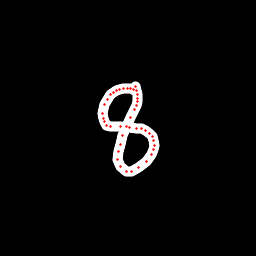

Values plotted in this chart, from the file beside it:
x, y, hover, eod
135.7, 91.42, 0.0, 0.0
133.3, 89.86, 0.0, 0.0
130.4, 88.77, 0.0, 0.0
127.7, 88.43, 0.0, 0.0
123.7, 88.15, 0.0, 0.0
120, 89.4, 0.0, 0.0
116.1, 90.66, 0.0, 0.0
113.2, 92.7, 0.0, 0.0
110.8, 94.68, 0.0, 0.0
107.3, 99.18, 0.0, 0.0
104.8, 105, 0.0, 0.0
102.9, 113.3, 0.0, 0.0
103.7, 118.5, 0.0, 0.0
104.6, 122, 0.0, 0.0
106.6, 125.1, 0.0, 0.0
110.7, 126.2, 0.0, 0.0
120.4, 127, 0.0, 0.0
129.7, 127.4, 0.0, 0.0
136, 128, 0.0, 0.0
141, 128.8, 0.0, 0.0
145.7, 130.4, 0.0, 0.0
149.5, 133.6, 0.0, 0.0
152.2, 136.9, 0.0, 0.0
153.8, 140.8, 0.0, 0.0
154.1, 145.2, 0.0, 0.0
153.3, 149.9, 0.0, 0.0
151.3, 155, 0.0, 0.0
146.7, 161.4, 0.0, 0.0
138.6, 168, 0.0, 0.0
131, 171.4, 0.0, 0.0
126.5, 171.7, 0.0, 0.0
120.7, 166.4, 0.0, 0.0
117.9, 159.6, 0.0, 0.0
118.2, 151.9, 0.0, 0.0
120.3, 144.1, 0.0, 0.0
122.9, 136, 0.0, 0.0
126.3, 126.6, 0.0, 0.0
130.2, 117.1, 0.0, 0.0
134.1, 109.1, 0.0, 0.0
136.1, 105.4, 0.0, 0.0
137.4, 101.1, 0.0, 0.0
137.7, 98.04, 0.0, 0.0
137.8, 94.99, 0.0, 0.0
136.9, 90.98, 0.0, 0.0
135.5, 86.03, 0.0, 1.0
